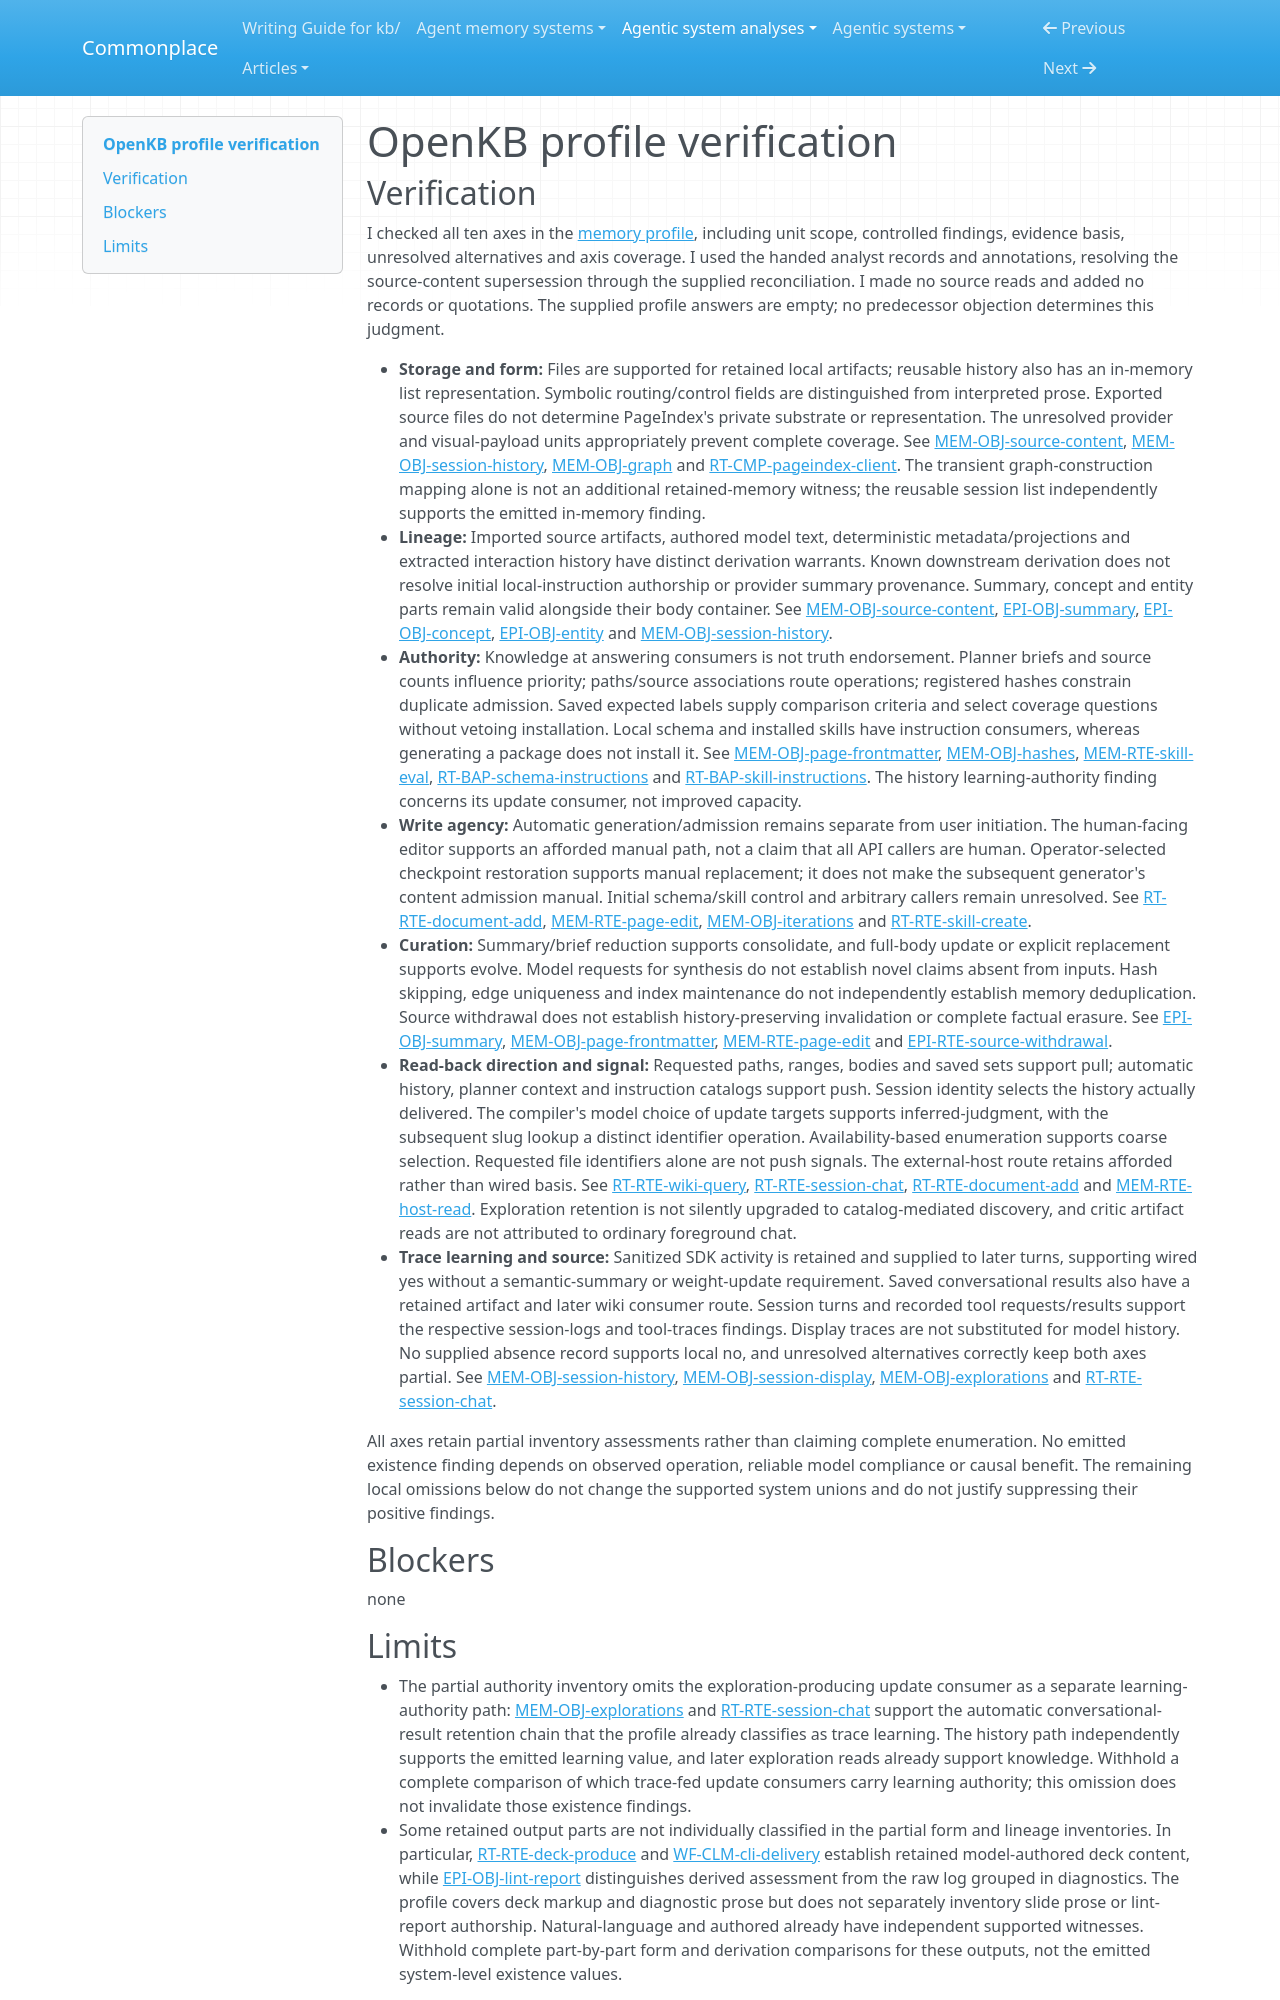

repository: zby/commonplace · page: agentic-system-analyses/retained/vectifyai--openkb/profile-verification/index.html · generator: mkdocs

---
type: agentic-system-analyses/types/agentic-system-verification.md
description: "Independent verification of OpenKB's ten-axis memory profile against accepted records at ff54396e575ee6feb0113b631a34caa082b441cc."
run-id: AAS-2026-11-09-openkb-bd9c4c38a842-01
reviewed-boundary: "ff54396e575ee6feb0113b631a34caa082b441cc"
---

# OpenKB profile verification

## Verification

I checked all ten axes in the [memory profile](memory-profile.md#comparison-rationale), including unit scope, controlled findings, evidence basis, unresolved alternatives and axis coverage. I used the handed analyst records and annotations, resolving the source-content supersession through the supplied reconciliation. I made no source reads and added no records or quotations. The supplied profile answers are empty; no predecessor objection determines this judgment.

- **Storage and form:** Files are supported for retained local artifacts; reusable history also has an in-memory list representation. Symbolic routing/control fields are distinguished from interpreted prose. Exported source files do not determine PageIndex's private substrate or representation. The unresolved provider and visual-payload units appropriately prevent complete coverage. See [MEM-OBJ-source-content](memory.md#mem-obj-source-content), [MEM-OBJ-session-history](memory.md#mem-obj-session-history), [MEM-OBJ-graph](memory.md#mem-obj-graph) and [RT-CMP-pageindex-client](runtime.md#rt-cmp-pageindex-client). The transient graph-construction mapping alone is not an additional retained-memory witness; the reusable session list independently supports the emitted in-memory finding.
- **Lineage:** Imported source artifacts, authored model text, deterministic metadata/projections and extracted interaction history have distinct derivation warrants. Known downstream derivation does not resolve initial local-instruction authorship or provider summary provenance. Summary, concept and entity parts remain valid alongside their body container. See [MEM-OBJ-source-content](memory.md#mem-obj-source-content), [EPI-OBJ-summary](epistemic.md#epi-obj-summary), [EPI-OBJ-concept](epistemic.md#epi-obj-concept), [EPI-OBJ-entity](epistemic.md#epi-obj-entity) and [MEM-OBJ-session-history](memory.md#mem-obj-session-history).
- **Authority:** Knowledge at answering consumers is not truth endorsement. Planner briefs and source counts influence priority; paths/source associations route operations; registered hashes constrain duplicate admission. Saved expected labels supply comparison criteria and select coverage questions without vetoing installation. Local schema and installed skills have instruction consumers, whereas generating a package does not install it. See [MEM-OBJ-page-frontmatter](memory.md#mem-obj-page-frontmatter), [MEM-OBJ-hashes](memory.md#mem-obj-hashes), [MEM-RTE-skill-eval](memory.md#mem-rte-skill-eval), [RT-BAP-schema-instructions](runtime.md#rt-bap-schema-instructions) and [RT-BAP-skill-instructions](runtime.md#rt-bap-skill-instructions). The history learning-authority finding concerns its update consumer, not improved capacity.
- **Write agency:** Automatic generation/admission remains separate from user initiation. The human-facing editor supports an afforded manual path, not a claim that all API callers are human. Operator-selected checkpoint restoration supports manual replacement; it does not make the subsequent generator's content admission manual. Initial schema/skill control and arbitrary callers remain unresolved. See [RT-RTE-document-add](runtime.md#rt-rte-document-add), [MEM-RTE-page-edit](memory.md#mem-rte-page-edit), [MEM-OBJ-iterations](memory.md#mem-obj-iterations) and [RT-RTE-skill-create](runtime.md#rt-rte-skill-create).
- **Curation:** Summary/brief reduction supports consolidate, and full-body update or explicit replacement supports evolve. Model requests for synthesis do not establish novel claims absent from inputs. Hash skipping, edge uniqueness and index maintenance do not independently establish memory deduplication. Source withdrawal does not establish history-preserving invalidation or complete factual erasure. See [EPI-OBJ-summary](epistemic.md#epi-obj-summary), [MEM-OBJ-page-frontmatter](memory.md#mem-obj-page-frontmatter), [MEM-RTE-page-edit](memory.md#mem-rte-page-edit) and [EPI-RTE-source-withdrawal](epistemic.md#epi-rte-source-withdrawal).
- **Read-back direction and signal:** Requested paths, ranges, bodies and saved sets support pull; automatic history, planner context and instruction catalogs support push. Session identity selects the history actually delivered. The compiler's model choice of update targets supports inferred-judgment, with the subsequent slug lookup a distinct identifier operation. Availability-based enumeration supports coarse selection. Requested file identifiers alone are not push signals. The external-host route retains afforded rather than wired basis. See [RT-RTE-wiki-query](runtime.md#rt-rte-wiki-query), [RT-RTE-session-chat](runtime.md#rt-rte-session-chat), [RT-RTE-document-add](runtime.md#rt-rte-document-add) and [MEM-RTE-host-read](memory.md#mem-rte-host-read). Exploration retention is not silently upgraded to catalog-mediated discovery, and critic artifact reads are not attributed to ordinary foreground chat.
- **Trace learning and source:** Sanitized SDK activity is retained and supplied to later turns, supporting wired yes without a semantic-summary or weight-update requirement. Saved conversational results also have a retained artifact and later wiki consumer route. Session turns and recorded tool requests/results support the respective session-logs and tool-traces findings. Display traces are not substituted for model history. No supplied absence record supports local no, and unresolved alternatives correctly keep both axes partial. See [MEM-OBJ-session-history](memory.md#mem-obj-session-history), [MEM-OBJ-session-display](memory.md#mem-obj-session-display), [MEM-OBJ-explorations](memory.md#mem-obj-explorations) and [RT-RTE-session-chat](runtime.md#rt-rte-session-chat).

All axes retain partial inventory assessments rather than claiming complete enumeration. No emitted existence finding depends on observed operation, reliable model compliance or causal benefit. The remaining local omissions below do not change the supported system unions and do not justify suppressing their positive findings.

## Blockers

none
